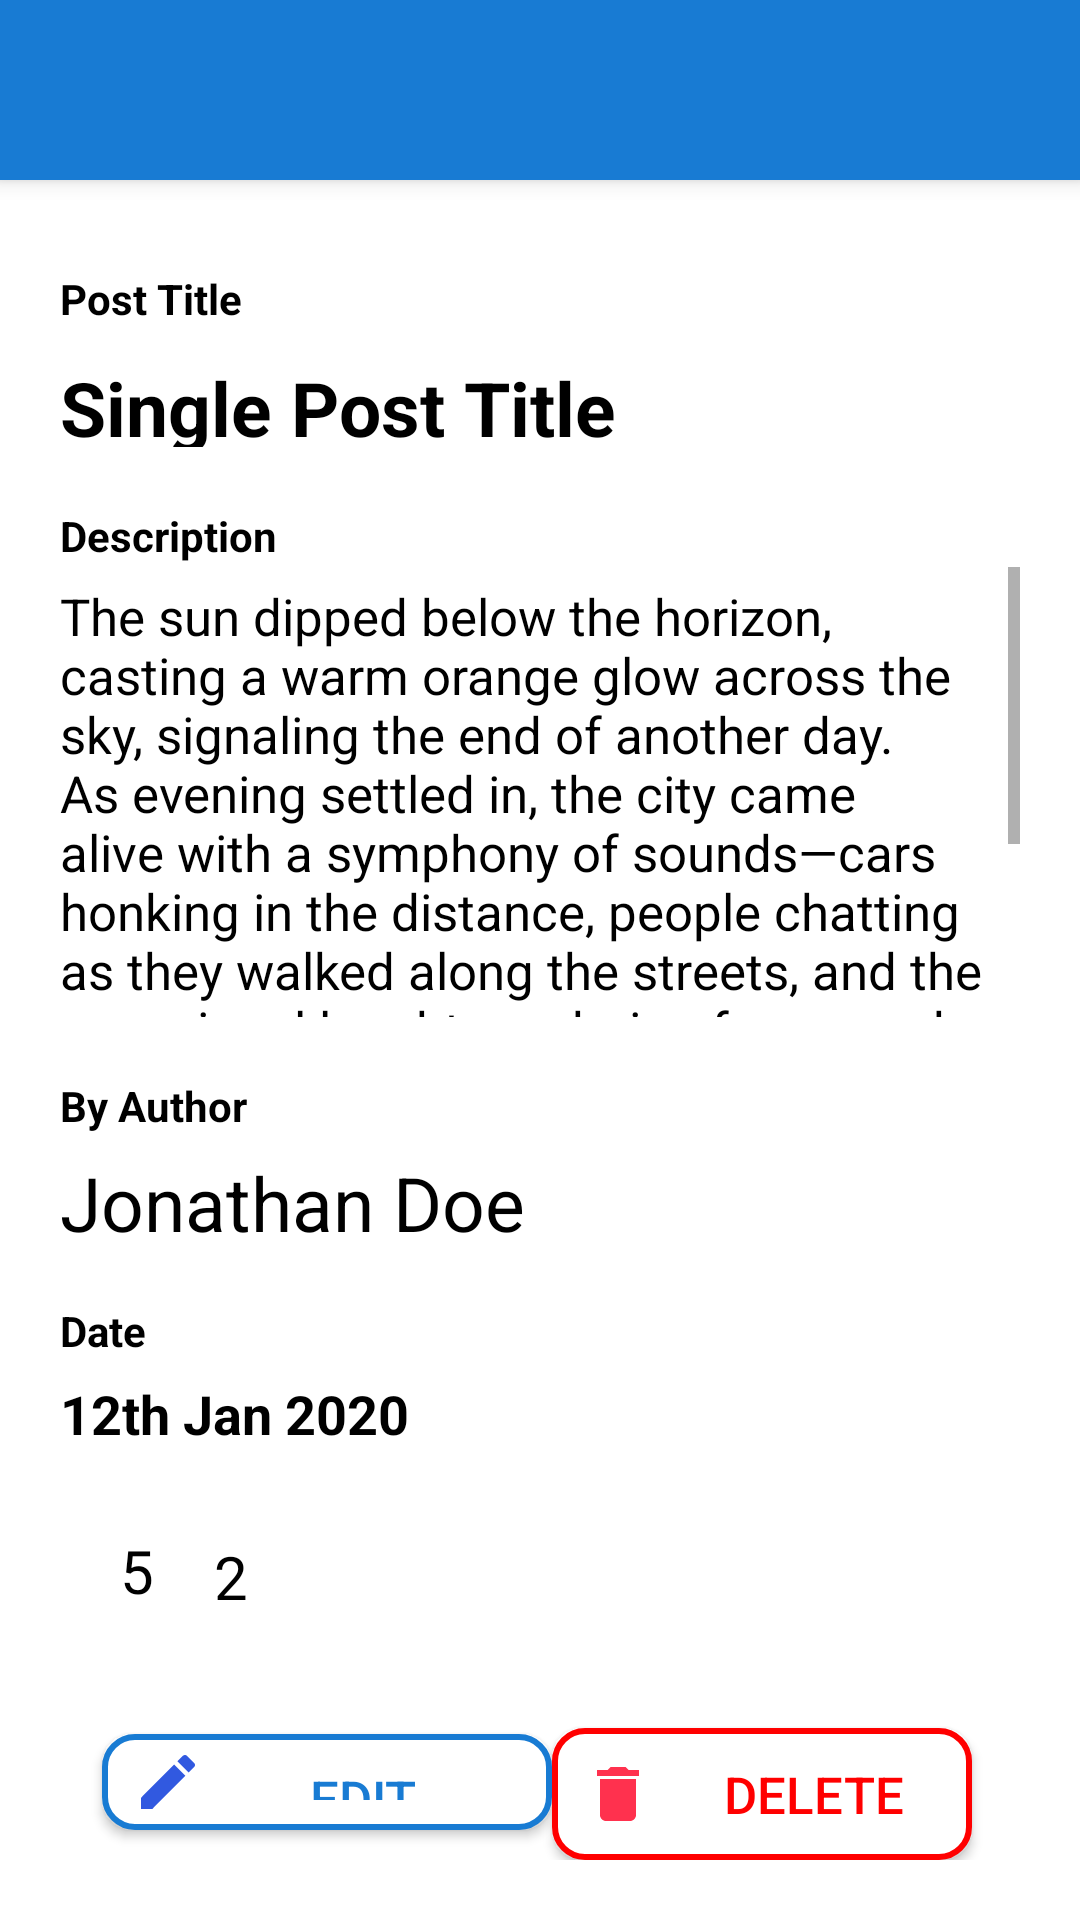

Produce the Android XML layout that renders to this screen, including the resource entries it uses.
<!-- AndroidManifest.xml: application theme Theme.CRUDAPP -->
<!-- res/layout/activity_view_post.xml -->
<?xml version="1.0" encoding="utf-8"?>
<LinearLayout xmlns:android="http://schemas.android.com/apk/res/android"
    xmlns:app="http://schemas.android.com/apk/res-auto"
    xmlns:tools="http://schemas.android.com/tools"
    android:layout_width="match_parent"
    android:layout_height="match_parent"
    android:background="@color/white"
    android:orientation="vertical"
    android:padding="0dp"
    tools:context=".ViewPostActivity">


    <androidx.appcompat.widget.Toolbar
        android:id="@+id/toolbar"
        android:layout_width="match_parent"
        android:layout_height="60dp"
        android:background="@color/toolbar"
        android:elevation="4dp"
        app:layout_constraintTop_toTopOf="parent" />

    <LinearLayout
        android:layout_width="match_parent"
        android:layout_height="match_parent"
        android:layout_margin="20dp"
        android:orientation="vertical">

        <TextView

            android:layout_width="match_parent"
            android:layout_height="24dp"
            android:layout_marginTop="10dp"
            android:text="Post Title"
            android:textColor="@color/black"
            android:textSize="14dp"
            android:textStyle="bold" />

        <TextView
            android:id="@+id/text_title"
            android:layout_width="wrap_content"
            android:layout_height="30dp"
            android:layout_marginTop="5dp"
            android:text="Single Post Title"
            android:textColor="@color/black"
            android:textSize="25dp"
            android:textStyle="bold" />

        <TextView
            android:layout_width="wrap_content"
            android:layout_height="20dp"
            android:layout_marginTop="20dp"
            android:text="Description"
            android:textColor="@color/black"
            android:textSize="14dp"

            android:textStyle="bold" />

        <ScrollView
            android:layout_width="match_parent"
            android:layout_height="150dp">

            <TextView
                android:id="@+id/text_description"
                android:layout_width="match_parent"
                android:layout_height="196dp"
                android:layout_marginTop="5dp"

                android:text="The sun dipped below the horizon, casting a warm orange glow across the sky, signaling the end of another day. As evening settled in, the city came alive with a symphony of sounds—cars honking in the distance, people chatting as they walked along the streets, and the occasional laughter echoing from nearby cafes. Amidst the bustling cityscape, a sense of tranquility lingered, embracing the beauty of the fading daylight and the promise of a new dawn."
                android:textColor="@color/black"
                android:textSize="17dp" />
        </ScrollView>


        <TextView
            android:layout_width="wrap_content"
            android:layout_height="20dp"
            android:layout_marginTop="20dp"
            android:text="By Author"
            android:textColor="@color/black"

            android:textSize="14dp"
            android:textStyle="bold" />

        <TextView
            android:id="@+id/Author"
            android:layout_width="wrap_content"
            android:layout_height="30dp"

            android:layout_marginTop="5dp"
            android:text="Jonathan Doe"
            android:textColor="@color/black"
            android:textSize="25dp" />

        <TextView
            android:layout_width="wrap_content"
            android:layout_height="20dp"
            android:layout_marginTop="20dp"
            android:text="Date"
            android:textColor="@color/black"
            android:textSize="14dp"

            android:textStyle="bold" />

        <TextView
            android:layout_width="wrap_content"
            android:layout_height="20dp"
            android:layout_marginTop="5dp"
            android:text="12th Jan 2020"
            android:textColor="@color/black"
            android:textSize="18dp"

            android:textStyle="bold"

            />

        <LinearLayout
            android:layout_width="match_parent"
            android:layout_height="wrap_content"
            android:layout_marginTop="25dp">

            <ImageView
                android:layout_width="wrap_content"
                android:layout_height="wrap_content"
                android:layout_margin="10dp"
                android:src="@drawable/baseline_thumb_up_24"
                android:textColor="@color/black" />

            <TextView
                android:layout_width="wrap_content"
                android:layout_height="wrap_content"
                android:layout_marginTop="6dp"
                android:text="5"
                android:textColor="@color/black"
                android:textSize="20sp" />

            <ImageView
                android:layout_width="wrap_content"
                android:layout_height="wrap_content"
                android:layout_margin="10dp"
                android:src="@drawable/thumb_down"
                android:textColor="@color/black" />

            <TextView
                android:layout_width="wrap_content"
                android:layout_height="wrap_content"
                android:layout_marginTop="8dp"
                android:text="2"
                android:textColor="@color/black"
                android:textSize="20sp" />

        </LinearLayout>

        <RelativeLayout
            android:layout_width="match_parent"
            android:layout_height="wrap_content"
            android:layout_marginTop="29dp"
            android:orientation="horizontal">

            <Button
                android:id="@+id/editbtn1"
                android:layout_width="150dp"
                android:layout_height="wrap_content"
                android:layout_alignParentStart="true"
                android:layout_alignParentTop="true"
                android:layout_marginStart="14dp"
                android:layout_marginTop="10dp"
                android:layout_marginEnd="10dp"
                android:layout_marginBottom="10dp"
               android:textSize="17sp"
                android:drawableLeft="@drawable/edit_button"
                android:text="EDIT"
                android:textColor="@color/toolbar"
android:padding="10dp"
                android:background="@drawable/edit_btn"/>

            <Button
                android:id="@+id/delete_btn1"
                android:layout_width="140dp"
                android:layout_height="wrap_content"
                android:layout_alignParentTop="true"
                android:layout_alignParentEnd="true"
                android:layout_marginStart="10dp"
                android:layout_marginTop="8dp"
                android:layout_marginEnd="16dp"
                 android:textSize="17sp"
                android:paddingLeft="10dp"
                android:drawableLeft="@drawable/baseline_delete_24"
                android:text="DELETE"
                android:textColor="@color/delete_red"

                android:background="@drawable/delete_btn"
                />


        </RelativeLayout>


    </LinearLayout>

</LinearLayout>
<!-- resources referenced by this layout -->
<resources>
  <color name="black">#FF000000</color>
  <color name="delete_red">#ff0000</color>
  <color name="toolbar">#187BD3</color>
  <color name="white">#FFFFFFFF</color>
  <!-- drawable baseline_delete_24 (drawable) -->
  <vector android:alpha="0.81" android:height="24dp"
      android:tint="#FF0023" android:viewportHeight="24"
      android:viewportWidth="24" android:width="24dp" xmlns:android="http://schemas.android.com/apk/res/android">
      <path android:fillColor="@android:color/white" android:pathData="M6,19c0,1.1 0.9,2 2,2h8c1.1,0 2,-0.9 2,-2V7H6v12zM19,4h-3.5l-1,-1h-5l-1,1H5v2h14V4z"/>
  </vector>
  <!-- drawable delete_btn (drawable) -->
  <?xml version="1.0" encoding="utf-8"?>
  <shape xmlns:android="http://schemas.android.com/apk/res/android" android:shape="rectangle" >
      <stroke android:color="@color/delete_red" android:width="2dp"/>
      <corners android:radius="10dp"/>
      <solid android:color="@color/white"/>
  
  
  
  </shape>
  <!-- drawable edit_btn (drawable) -->
  <?xml version="1.0" encoding="utf-8"?>
  <shape xmlns:android="http://schemas.android.com/apk/res/android" android:shape="rectangle">
      <stroke android:color="@color/toolbar" android:width="2dp"/>
      <corners android:radius="10dp"/>
      <solid android:color="@color/white"/>
  
  </shape>
  <!-- drawable edit_button (drawable) -->
  <vector android:alpha="0.81" android:height="24dp"
      android:tint="#0031D9" android:viewportHeight="24"
      android:viewportWidth="24" android:width="24dp" xmlns:android="http://schemas.android.com/apk/res/android">
      <path android:fillColor="@android:color/white" android:pathData="M3,17.25V21h3.75L17.81,9.94l-3.75,-3.75L3,17.25zM20.71,7.04c0.39,-0.39 0.39,-1.02 0,-1.41l-2.34,-2.34c-0.39,-0.39 -1.02,-0.39 -1.41,0l-1.83,1.83 3.75,3.75 1.83,-1.83z"/>
  </vector>
  <style name="Theme.CRUDAPP" parent="Base.Theme.CRUDAPP" />
  <style name="Base.Theme.CRUDAPP" parent="Theme.AppCompat.DayNight.NoActionBar">
          
          
      </style>
</resources>
